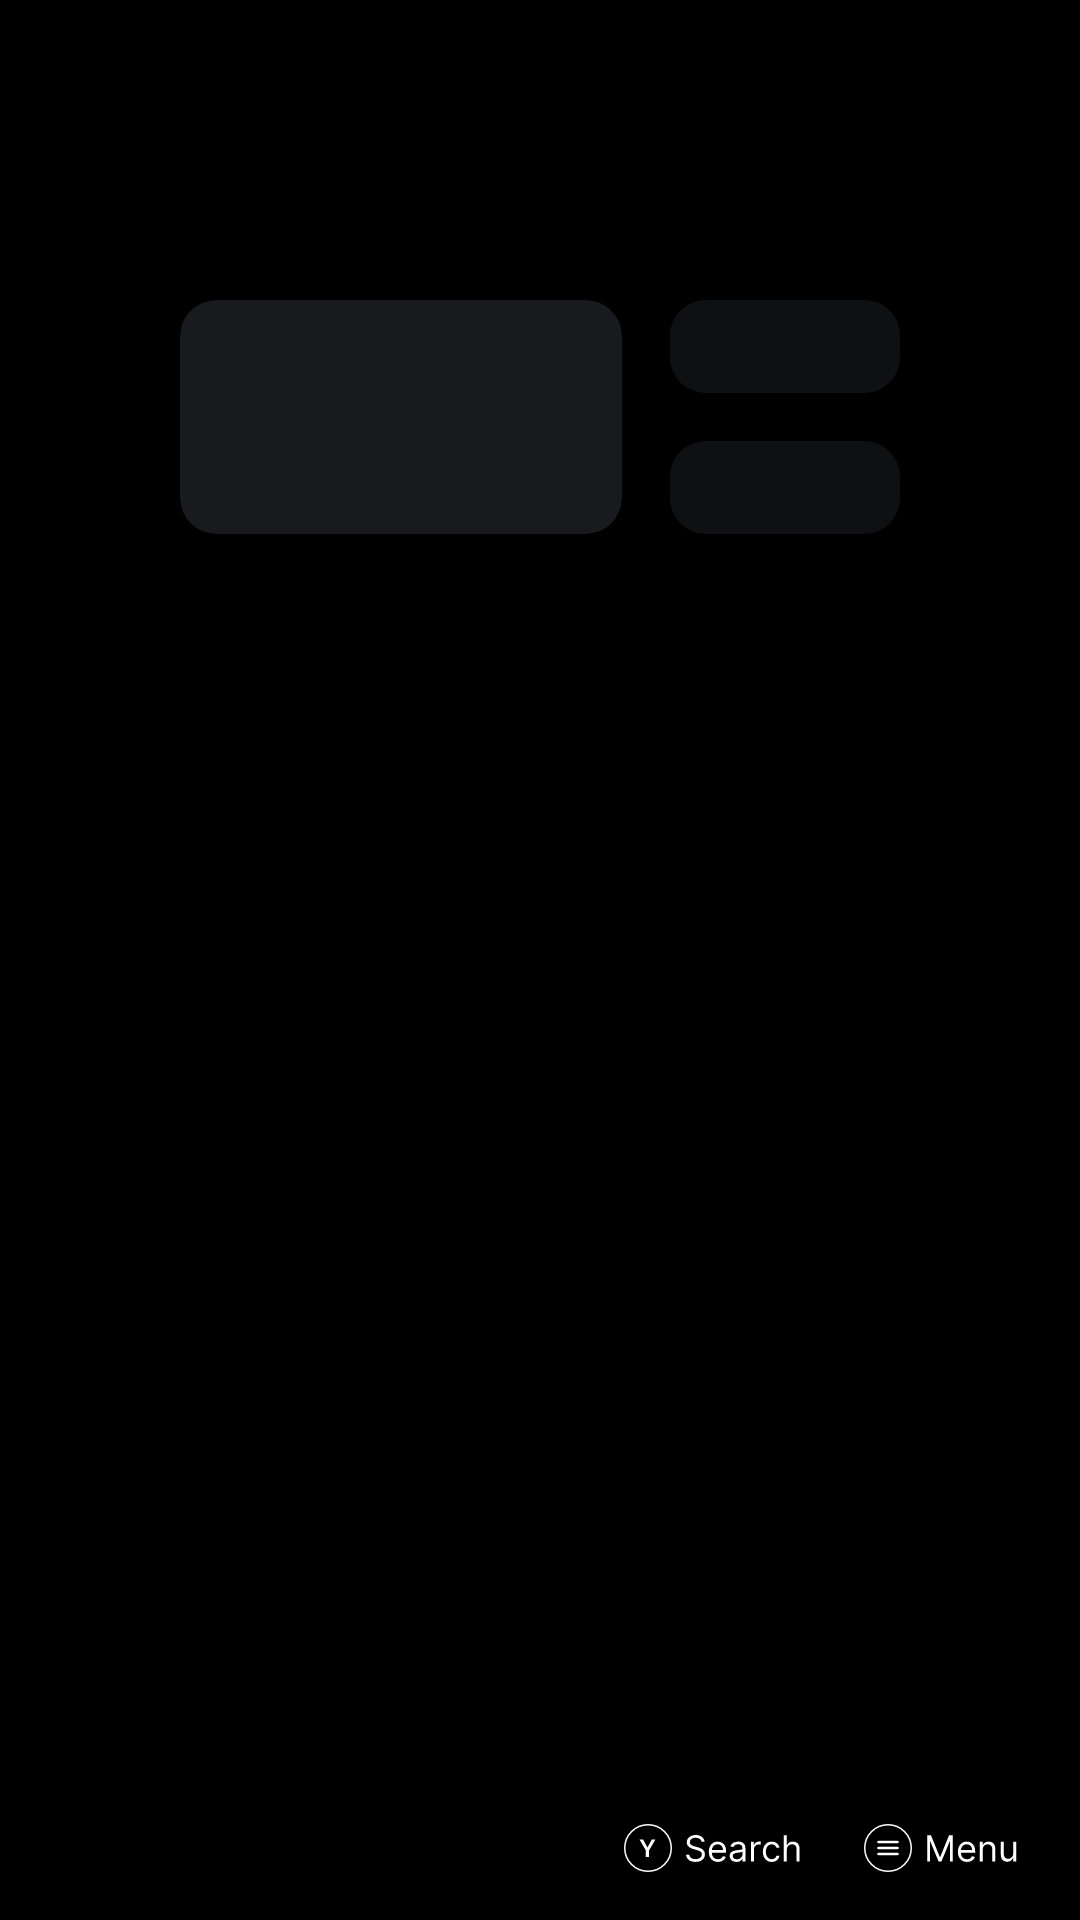

Write the Android layout XML for this screen, with the resource values it uses.
<!-- AndroidManifest.xml: application theme Theme.GenStreamUI -->
<!-- res/layout/fragment_discovery.xml -->
<?xml version="1.0" encoding="utf-8"?>
<androidx.constraintlayout.widget.ConstraintLayout xmlns:android="http://schemas.android.com/apk/res/android"
    xmlns:app="http://schemas.android.com/apk/res-auto"
    xmlns:tools="http://schemas.android.com/tools"
    android:layout_width="match_parent"
    android:layout_height="match_parent"
    android:background="@color/black">

    <View
        android:id="@+id/viewBgTopBar"
        android:layout_width="match_parent"
        android:layout_height="68dp"
        app:layout_constraintTop_toTopOf="parent" />

    <androidx.core.widget.NestedScrollView
        android:id="@+id/scrollView"
        android:layout_width="match_parent"
        android:layout_height="0dp"
        android:clipToPadding="false"
        android:fillViewport="true"
        android:paddingTop="24dp"
        app:layout_constraintTop_toBottomOf="@id/viewBgTopBar"
        app:layout_constraintBottom_toBottomOf="parent">

    <androidx.constraintlayout.widget.ConstraintLayout
        android:layout_width="match_parent"
        android:layout_height="wrap_content"
        android:paddingBottom="48dp">

        
        <androidx.constraintlayout.widget.ConstraintLayout
            android:id="@+id/bannerSection"
            android:layout_width="match_parent"
            android:layout_height="wrap_content"
            android:layout_marginHorizontal="60dp"
            android:layout_marginTop="8dp"
            app:layout_constraintEnd_toEndOf="parent"
            app:layout_constraintStart_toStartOf="parent"
            app:layout_constraintTop_toTopOf="parent">

            <androidx.cardview.widget.CardView
                android:id="@+id/mainBannerCard"
                android:layout_width="0dp"
                android:layout_height="0dp"
                android:layout_marginEnd="16dp"
                android:clickable="true"
                android:descendantFocusability="blocksDescendants"
                android:backgroundTint="@color/bg_color"
                android:focusable="true"
                android:foreground="@drawable/bg_view_selector_radius_12"
                android:nextFocusLeft="@id/mainBannerCard"
                android:nextFocusRight="@id/cvTopSideBannerImage"
                app:cardCornerRadius="12dp"
                app:cardElevation="0dp"
                app:layout_constraintDimensionRatio="17:9"
                app:layout_constraintEnd_toStartOf="@id/sideBanners"
                app:layout_constraintStart_toStartOf="parent"
                app:layout_constraintTop_toTopOf="parent">

                <androidx.viewpager2.widget.ViewPager2
                    android:id="@+id/vpMainBanner"
                    android:layout_width="match_parent"
                    android:layout_height="match_parent"
                    android:clickable="false"
                    android:focusable="false" />

                <LinearLayout
                    android:id="@+id/llIndicator"
                    android:layout_width="wrap_content"
                    android:layout_height="wrap_content"
                    android:layout_gravity="bottom|end"
                    android:layout_marginBottom="10dp"
                    android:layout_marginEnd="10dp"
                    android:gravity="center_vertical"
                    android:orientation="horizontal" />

            </androidx.cardview.widget.CardView>

            <LinearLayout
                android:id="@+id/sideBanners"
                android:layout_width="0dp"
                android:layout_height="0dp"
                android:orientation="vertical"
                app:layout_constraintBottom_toBottomOf="parent"
                app:layout_constraintEnd_toEndOf="parent"
                app:layout_constraintStart_toEndOf="@id/mainBannerCard"
                app:layout_constraintTop_toTopOf="parent"
                app:layout_constraintWidth_percent="0.32">

                <androidx.cardview.widget.CardView
                    android:id="@+id/cvTopSideBannerImage"
                    android:layout_width="match_parent"
                    android:layout_height="0dp"
                    android:layout_marginBottom="8dp"
                    android:layout_weight="1"
                    android:clickable="true"
                    android:focusable="true"
                    android:foreground="@drawable/bg_view_selector_radius_12"
                    android:nextFocusLeft="@id/mainBannerCard"
                    android:nextFocusRight="@id/cvTopSideBannerImage"
                    app:cardBackgroundColor="@android:color/transparent"
                    app:cardCornerRadius="12dp"
                    app:cardElevation="0dp">

                    <ImageView
                        android:id="@+id/topSideBannerImage"
                        android:layout_width="match_parent"
                        android:layout_height="match_parent"
                        android:scaleType="centerCrop"
                        android:src="@color/bg_color"/>

                    <LinearLayout
                        android:layout_width="match_parent"
                        android:layout_height="wrap_content"
                        android:background="#66000000"
                        android:orientation="vertical"
                        android:padding="6dp"
                        android:layout_gravity="bottom">

                        <TextView
                            android:id="@+id/tvTopBannerTitle"
                            android:layout_width="match_parent"
                            android:layout_height="wrap_content"
                            android:ellipsize="end"
                            android:maxLines="1"
                            tools:text="Atomic Heart"
                            android:textColor="@color/white"
                            android:textSize="14sp" />

                        <TextView
                            android:id="@+id/tvTopBannerDesc"
                            android:layout_width="match_parent"
                            android:layout_height="wrap_content"
                            android:layout_marginTop="2dp"
                            android:ellipsize="end"
                            android:lines="1"
                            android:maxLines="1"
                            tools:text="Stream game Recomendation"
                            android:textColor="@color/text_secondary"
                            android:textSize="12sp" />
                    </LinearLayout>
                </androidx.cardview.widget.CardView>

                <androidx.cardview.widget.CardView
                    android:id="@+id/cvBottomSideBannerImage"
                    android:layout_width="match_parent"
                    android:layout_height="0dp"
                    android:layout_marginTop="8dp"
                    android:layout_weight="1"
                    android:clickable="true"
                    android:focusable="true"
                    android:foreground="@drawable/bg_view_selector_radius_12"
                    android:nextFocusLeft="@id/mainBannerCard"
                    android:nextFocusRight="@id/cvBottomSideBannerImage"
                    app:cardBackgroundColor="@android:color/transparent"
                    app:cardCornerRadius="12dp"
                    app:cardElevation="0dp">

                    <ImageView
                        android:id="@+id/bottomSideBannerImage"
                        android:layout_width="match_parent"
                        android:layout_height="match_parent"
                        android:scaleType="centerCrop"
                        android:src="@color/bg_color"/>
                    <LinearLayout
                        android:layout_width="match_parent"
                        android:layout_height="wrap_content"
                        android:background="#66000000"
                        android:orientation="vertical"
                        android:padding="6dp"
                        android:layout_gravity="bottom">

                        <TextView
                            android:id="@+id/tvBottomBannerTitle"
                            android:layout_width="match_parent"
                            android:layout_height="wrap_content"
                            android:ellipsize="end"
                            android:maxLines="1"
                            tools:text="Atomic Heart"
                            android:textColor="@color/white"
                            android:textSize="14sp" />

                        <TextView
                            android:id="@+id/tvBottomBannerDesc"
                            android:layout_width="match_parent"
                            android:layout_height="wrap_content"
                            android:layout_marginTop="2dp"
                            android:ellipsize="end"
                            android:lines="1"
                            android:maxLines="1"
                            tools:text="Stream game Recomendation"
                            android:textColor="@color/text_secondary"
                            android:textSize="12sp" />
                    </LinearLayout>
                </androidx.cardview.widget.CardView>

            </LinearLayout>

        </androidx.constraintlayout.widget.ConstraintLayout>

        
        <androidx.recyclerview.widget.RecyclerView
            android:id="@+id/rvSections"
            android:layout_width="match_parent"
            android:layout_height="wrap_content"
            android:clipToPadding="false"
            android:nestedScrollingEnabled="false"
            app:layoutManager="androidx.recyclerview.widget.LinearLayoutManager"
            app:layout_constraintStart_toStartOf="parent"
            app:layout_constraintTop_toBottomOf="@id/bannerSection"
            tools:listitem="@layout/item_game_section" />

    </androidx.constraintlayout.widget.ConstraintLayout>

    </androidx.core.widget.NestedScrollView>

    
    <View
        android:layout_width="match_parent"
        android:layout_height="68dp"
        android:background="@color/bg_color_80"
        app:layout_constraintTop_toTopOf="parent" />

    <ImageView
        android:id="@+id/footer"
        android:layout_width="wrap_content"
        android:layout_height="wrap_content"
        android:layout_marginEnd="20dp"
        android:layout_marginBottom="16dp"
        android:src="@drawable/ic_footer_group"
        app:layout_constraintBottom_toBottomOf="parent"
        app:layout_constraintEnd_toEndOf="parent" />

</androidx.constraintlayout.widget.ConstraintLayout>
<!-- res/layout/item_game_section.xml (included above) -->
<?xml version="1.0" encoding="utf-8"?>
<LinearLayout xmlns:android="http://schemas.android.com/apk/res/android"
    xmlns:app="http://schemas.android.com/apk/res-auto"
    xmlns:tools="http://schemas.android.com/tools"
    android:layout_width="match_parent"
    android:layout_height="wrap_content"
    android:orientation="vertical">

    <TextView
        android:id="@+id/tvSectionTitle"
        android:layout_width="wrap_content"
        android:layout_height="wrap_content"
        android:layout_marginHorizontal="60dp"
        android:layout_marginTop="12dp"
        android:textColor="@color/white"
        android:textSize="15sp"
        android:textStyle="bold"
        tools:text="Adventure game" />

    <androidx.recyclerview.widget.RecyclerView
        android:id="@+id/rvSectionGames"
        android:layout_width="match_parent"
        android:layout_height="wrap_content"
        android:layout_marginHorizontal="56dp"
        android:layout_marginTop="12dp"
        android:clipToPadding="false"
        android:nestedScrollingEnabled="false"
        app:layoutManager="androidx.recyclerview.widget.GridLayoutManager"
        app:spanCount="4"
        tools:listitem="@layout/item_game" />

</LinearLayout>
<!-- res/layout/item_game.xml (included above) -->
<?xml version="1.0" encoding="utf-8"?>
<androidx.cardview.widget.CardView xmlns:android="http://schemas.android.com/apk/res/android"
    xmlns:app="http://schemas.android.com/apk/res-auto"
    android:layout_width="match_parent"
    android:layout_height="wrap_content"
    android:layout_marginHorizontal="4dp"
    android:layout_marginTop="4dp"
    android:layout_marginBottom="10dp"
    android:clickable="true"
    android:focusable="true"
    android:foreground="@drawable/bg_view_selector_radius_12"
    app:cardBackgroundColor="@color/card_bg"
    app:cardCornerRadius="12dp"
    app:cardElevation="0dp">

    <androidx.constraintlayout.widget.ConstraintLayout
        android:layout_width="match_parent"
        android:layout_height="wrap_content"
        android:padding="4dp"
        android:paddingBottom="16dp">

        <com.google.android.material.card.MaterialCardView
            android:id="@+id/cvGameCover"
            android:layout_width="match_parent"
            android:layout_height="0dp"
            android:src="@drawable/image_4"
            app:cardBackgroundColor="@android:color/transparent"
            app:cardCornerRadius="12dp"
            app:cardElevation="0dp"
            app:strokeWidth="0dp"
            app:layout_constraintDimensionRatio="166:100"
            app:layout_constraintTop_toTopOf="parent">

            <ImageView
                android:id="@+id/ivGameCover"
                android:layout_width="match_parent"
                android:layout_height="match_parent"
                android:scaleType="centerCrop"
                android:src="@drawable/image_4"
                app:layout_constraintTop_toTopOf="parent" />

            <LinearLayout
                android:id="@+id/llPlatforms"
                android:layout_width="wrap_content"
                android:layout_height="wrap_content"
                android:layout_marginStart="10dp"
                android:layout_marginBottom="4dp"
                android:gravity="center_vertical"
                android:orientation="horizontal"
                android:layout_gravity="bottom">

                <ImageView
                    android:id="@+id/ivWindows"
                    android:layout_width="14dp"
                    android:layout_height="14dp"
                    android:src="@drawable/ic_windows"
                    app:tint="@color/white" />

                <ImageView
                    android:id="@+id/ivSteam"
                    android:layout_width="14dp"
                    android:layout_height="14dp"
                    android:layout_marginStart="4dp"
                    android:src="@drawable/ic_steam" />

                <ImageView
                    android:id="@+id/ivXbox"
                    android:layout_width="14dp"
                    android:layout_height="14dp"
                    android:layout_marginStart="4dp"
                    android:src="@drawable/ic_xbox_game" />

                <ImageView
                    android:id="@+id/ivGog"
                    android:layout_width="14dp"
                    android:layout_height="14dp"
                    android:layout_marginStart="4dp"
                    android:src="@drawable/ic_gog_com" />

                <ImageView
                    android:id="@+id/ivEa"
                    android:layout_width="14dp"
                    android:layout_height="14dp"
                    android:layout_marginStart="4dp"
                    android:src="@drawable/ic_ea_game" />

                <ImageView
                    android:id="@+id/ivBattle"
                    android:layout_width="14dp"
                    android:layout_height="14dp"
                    android:layout_marginStart="4dp"
                    android:src="@drawable/ic_battle_game" />

                <ImageView
                    android:id="@+id/ivEpic"
                    android:layout_width="15dp"
                    android:layout_height="15dp"
                    android:layout_marginStart="3dp"
                    android:src="@drawable/ic_epic_game" />

            </LinearLayout>
        </com.google.android.material.card.MaterialCardView>

        <TextView
            android:id="@+id/tvGameTitle"
            android:layout_width="0dp"
            android:layout_height="wrap_content"
            android:layout_marginHorizontal="8dp"
            android:layout_marginTop="10dp"
            android:ellipsize="end"
            android:lines="1"
            android:maxLines="1"
            android:text="The Witcher 3: Wild Hunt"
            android:textColor="@color/white"
            android:textSize="14sp"
            app:layout_constraintEnd_toEndOf="parent"
            app:layout_constraintStart_toStartOf="parent"
            app:layout_constraintTop_toBottomOf="@id/cvGameCover" />

        <TextView
            android:id="@+id/tvGameDesc"
            android:layout_width="0dp"
            android:layout_height="wrap_content"
            android:layout_marginHorizontal="8dp"
            android:layout_marginTop="4dp"
            android:ellipsize="end"
            android:maxLines="1"
            android:text="Slay monster/ Find Ciri...."
            android:textColor="@color/text_secondary"
            android:textSize="12sp"
            android:layout_marginBottom="8dp"
            app:layout_constraintEnd_toEndOf="parent"
            app:layout_constraintStart_toStartOf="parent"
            app:layout_constraintTop_toBottomOf="@id/tvGameTitle"
            app:layout_constraintBottom_toBottomOf="parent"/>

    </androidx.constraintlayout.widget.ConstraintLayout>

</androidx.cardview.widget.CardView>
<!-- resources referenced by this layout -->
<resources>
  <color name="bg_color">#191A1D</color>
  <color name="bg_color_80">#80000000</color>
  <color name="black">#FF000000</color>
  <color name="card_bg">#262424</color>
  <color name="text_secondary">#50FFFFFF</color>
  <color name="white">#FFFFFFFF</color>
  <!-- drawable bg_view_selector_radius_12 (drawable) -->
  <?xml version="1.0" encoding="utf-8"?>
  <selector xmlns:android="http://schemas.android.com/apk/res/android">
      <item android:state_focused="true">
          <shape android:shape="rectangle">
              <stroke android:width="1dp" android:color="#E4E5E5" />
              <corners android:radius="12dp" />
              <solid android:color="#00000000" />
          </shape>
      </item>
      <item>
          <shape android:shape="rectangle">
              <solid android:color="#00000000" />
              <corners android:radius="12dp" />
          </shape>
      </item>
  </selector>
  <!-- drawable ic_battle_game: png bitmap (drawable, 4229 bytes) -->
  <!-- drawable ic_ea_game: png bitmap (drawable, 4944 bytes) -->
  <!-- drawable ic_epic_game: png bitmap (drawable, 9135 bytes) -->
  <!-- drawable ic_footer_group: vector/xml drawable (drawable, 8526 chars, omitted) -->
  <!-- drawable ic_gog_com: png bitmap (drawable, 2714 bytes) -->
  <!-- drawable ic_steam: vector/xml drawable (drawable, 2622 chars, omitted) -->
  <!-- drawable ic_windows (drawable) -->
  <vector xmlns:android="http://schemas.android.com/apk/res/android"
      android:width="16dp"
      android:height="16dp"
      android:viewportWidth="16"
      android:viewportHeight="16">
    <path
        android:pathData="M0.005,8L0,3.124L6,2.309V8H0.005ZM7,2.164L14.998,1V8H7V2.164ZM15,9L14.998,16L7,14.875V9H15ZM6,14.747L0.005,13.925V8.999H6V14.747Z"
        android:fillColor="#ffffff"/>
  </vector>
  <!-- drawable ic_xbox_game: png bitmap (drawable, 3505 bytes) -->
  <!-- drawable image_4: jpg bitmap (drawable, 155295 bytes) -->
  <style name="Theme.GenStreamUI" parent="Base.Theme.GenStreamUI" />
  <style name="Base.Theme.GenStreamUI" parent="Theme.Material3.DayNight.NoActionBar">
          
          
          
          <item name="android:windowBackground">@color/bg_color</item>
          <item name="android:windowSplashScreenBackground" tools:targetApi="s">@color/bg_color</item>
      </style>
</resources>
